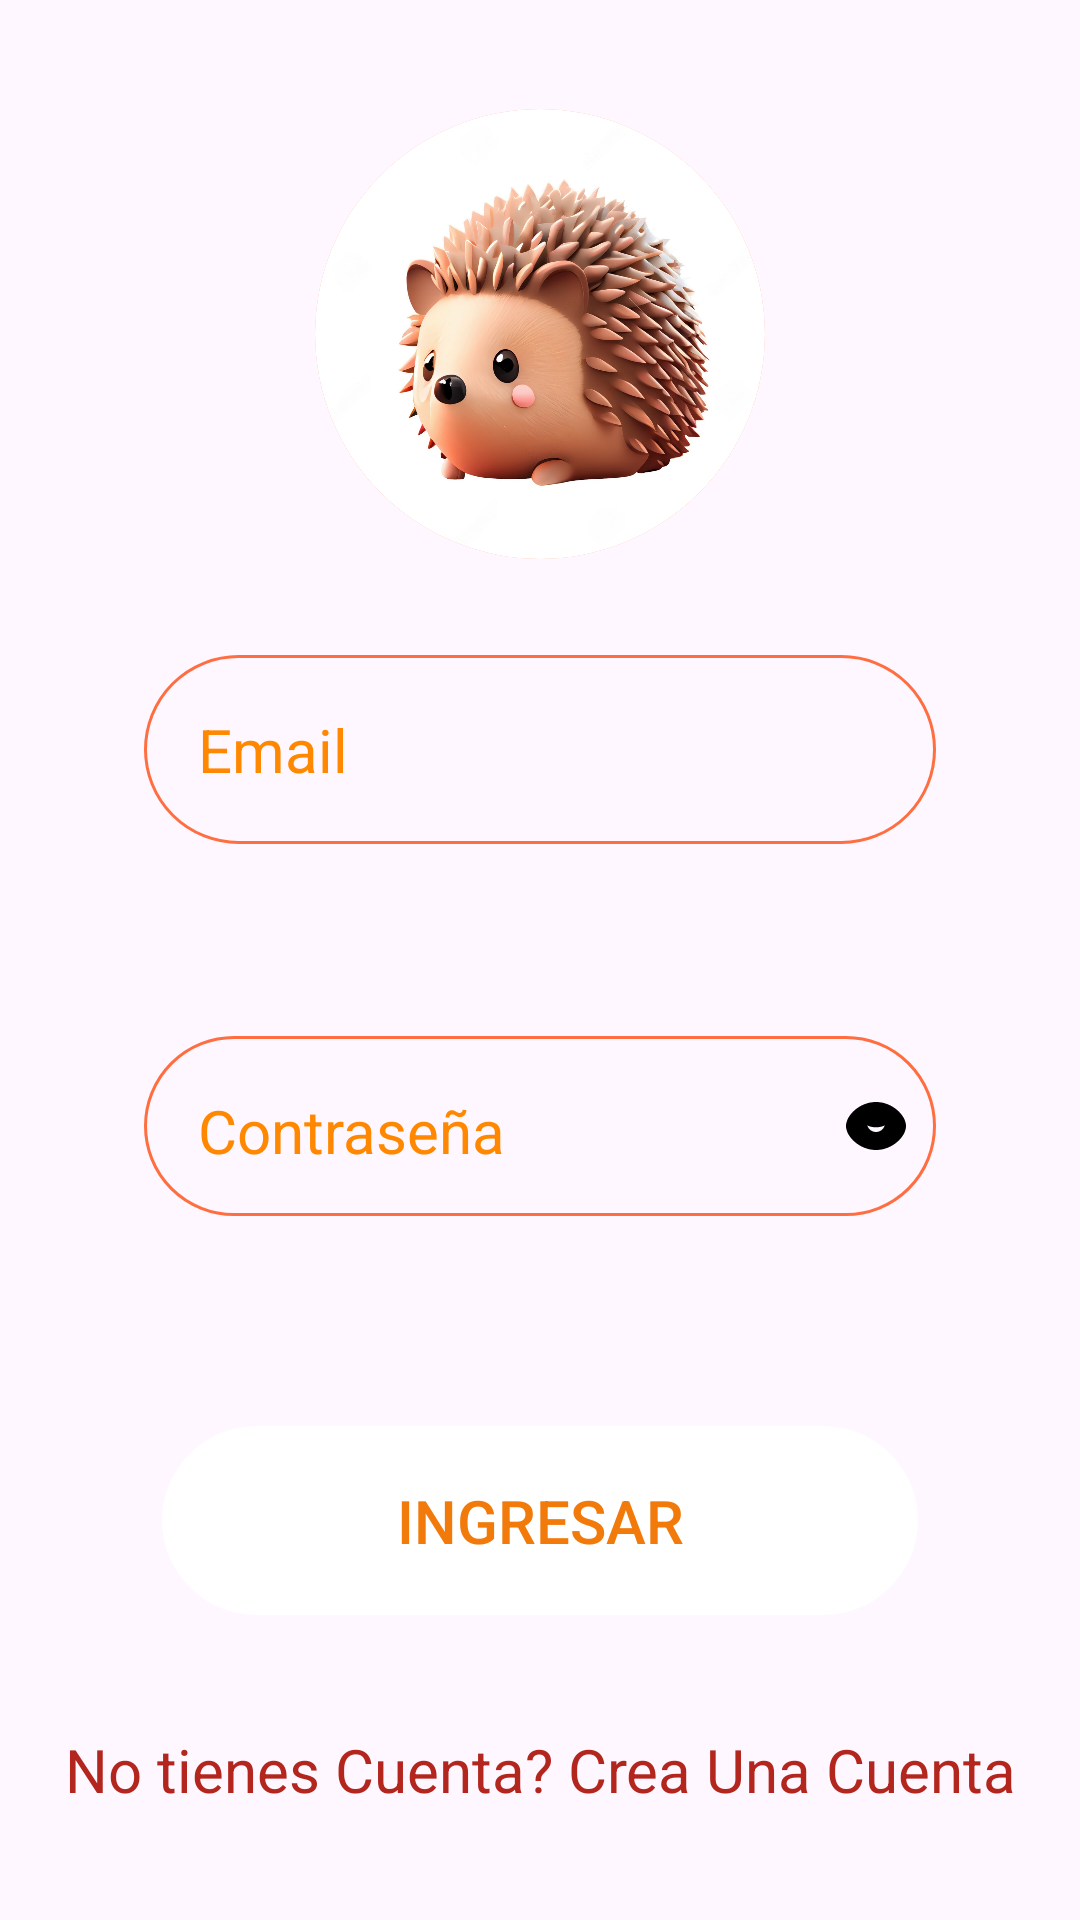

Here is an Android app screen rendered from its layout file. Give the layout XML and the strings, colors and styles it references.
<!-- AndroidManifest.xml: application theme Theme.Eriz_App -->
<!-- res/layout/principal_main.xml -->
<?xml version="1.0" encoding="utf-8"?>
<RelativeLayout xmlns:android="http://schemas.android.com/apk/res/android"
    xmlns:app="http://schemas.android.com/apk/res-auto"
    xmlns:tools="http://schemas.android.com/tools"
    android:id="@+id/main"
    android:layout_width="match_parent"
    android:layout_height="match_parent"
    android:background="@drawable/fondo"
    android:gravity="center"
    android:padding="16dp"
    tools:context=".Principal">

 <LinearLayout
     android:layout_width="match_parent"
     android:layout_height="wrap_content"
     android:gravity="center"
     android:orientation="vertical"
     tools:ignore="UselessParent">

  
  <ImageView
      style="@style/ss"
      android:layout_width="150dp"
      android:layout_height="150dp"
      android:background="@drawable/rounded_shape"
      android:clipToOutline="true"
      android:scaleType="centerCrop"
      android:src="@drawable/seccion"
      tools:srcCompat="@drawable/seccion" />

  
  <EditText
      android:id="@+id/email_input"
      android:layout_width="match_parent"
      android:layout_height="wrap_content"
      android:layout_margin="32dp"
      android:background="@drawable/rounded_corner_2"
      android:hint="Email"
      android:inputType="textEmailAddress"
      android:padding="18dp"
      android:textColor="@android:color/holo_orange_dark"
      android:textColorHint="@android:color/holo_orange_dark"
      android:textSize="20sp" />

  
  <RelativeLayout
      android:layout_width="match_parent"
      android:layout_height="wrap_content"
      android:layout_margin="32dp">

   <EditText
       android:id="@+id/password_input"
       android:layout_width="match_parent"
       android:layout_height="60dp"
       android:background="@drawable/rounded_corner_2"
       android:hint="Contraseña"
       android:inputType="textPassword"
       android:padding="18dp"
       android:textColor="@android:color/holo_orange_dark"
       android:textColorHint="@android:color/holo_orange_dark"
       android:textSize="20sp" />

   <ImageView
       android:id="@+id/toggle_password_visibility"
       android:layout_width="wrap_content"
       android:layout_height="wrap_content"
       android:layout_alignParentEnd="true"
       android:layout_centerVertical="true"
       android:contentDescription="Toggle password visibility"
       android:padding="8dp"
       android:src="@drawable/ic_eye_closed" />
  </RelativeLayout>

  
  <Button
      android:id="@+id/login_btn"
      android:layout_width="match_parent"
      android:layout_height="wrap_content"
      android:layout_margin="38dp"
      android:backgroundTint="@color/white"
      android:padding="18dp"
      android:text="Ingresar"
      android:textColor="?android:attr/colorActivatedHighlight"
      android:textSize="20sp"
      android:background="@drawable/rounded_corner_2" />

  
  <Space
      android:layout_width="match_parent"
      android:layout_height="wrap_content" />

  
  <TextView
      android:id="@+id/textcrear"
      android:layout_width="match_parent"
      android:layout_height="wrap_content"
      android:text="No tienes Cuenta? Crea Una Cuenta"
      android:textColor="?attr/colorError"
      android:textSize="20sp"
      android:gravity="center" /> 
 </LinearLayout>
</RelativeLayout>
<!-- resources referenced by this layout -->
<resources>
  <!-- drawable ic_eye_closed (drawable) -->
  <?xml version="1.0" encoding="utf-8"?>
  <vector xmlns:android="http://schemas.android.com/apk/res/android"
      android:width="24dp"
      android:height="24dp"
      android:viewportWidth="24"
      android:viewportHeight="24">
      <path
          android:fillColor="#000000"
          android:pathData="M12,4C6.48,4 2,8.48 2,12s4.48,8 10,8 10-4.48 10-8S17.52,4 12,4zM12,14c-1.66,0-3-1.34-3-3s1.34-3 3-3 3,1.34 3,3-1.34,3-3,3z"/>
      <path
          android:fillColor="#000000"
          android:pathData="M12,6c-2.5,0-4.71,1.28-6,3.22 1.29,1.94 3.5,3.22 6,3.22 2.5,0 4.71-1.28 6-3.22C16.71,7.28 14.5,6 12,6z"/>
  </vector>
  <!-- drawable rounded_corner_2 (drawable) -->
  <?xml version="1.0" encoding="utf-8"?>
  <shape xmlns:android="http://schemas.android.com/apk/res/android" android:shape="rectangle" >
  <corners android:radius="100dp" />
      <stroke android:width="1dp" android:color="#FF6E40" />
  
  
  
  </shape>
  <!-- drawable rounded_shape (drawable) -->
  <shape xmlns:android="http://schemas.android.com/apk/res/android"
      android:shape="rectangle">
      <corners android:radius="100dp"/> 
      <solid android:color="#FF6E40"/> 
  </shape>
  <!-- drawable seccion: png bitmap (drawable, 1018886 bytes) -->
  <style name="ss">
          <item name="android:layout_width">200dp</item>
          <item name="android:layout_height">160dp</item>
          <item name="android:soundEffectsEnabled">false</item>
      </style>
  <style name="Theme.Eriz_App" parent="Base.Theme.Eriz_App" />
  <style name="Base.Theme.Eriz_App" parent="Theme.Material3.DayNight.NoActionBar">
          
          
      </style>
  <!-- not gathered from this repository: default colours our renderer supplied (Android Studio template values) -->
  <color name="white">#FFFFFFFF</color>
</resources>
